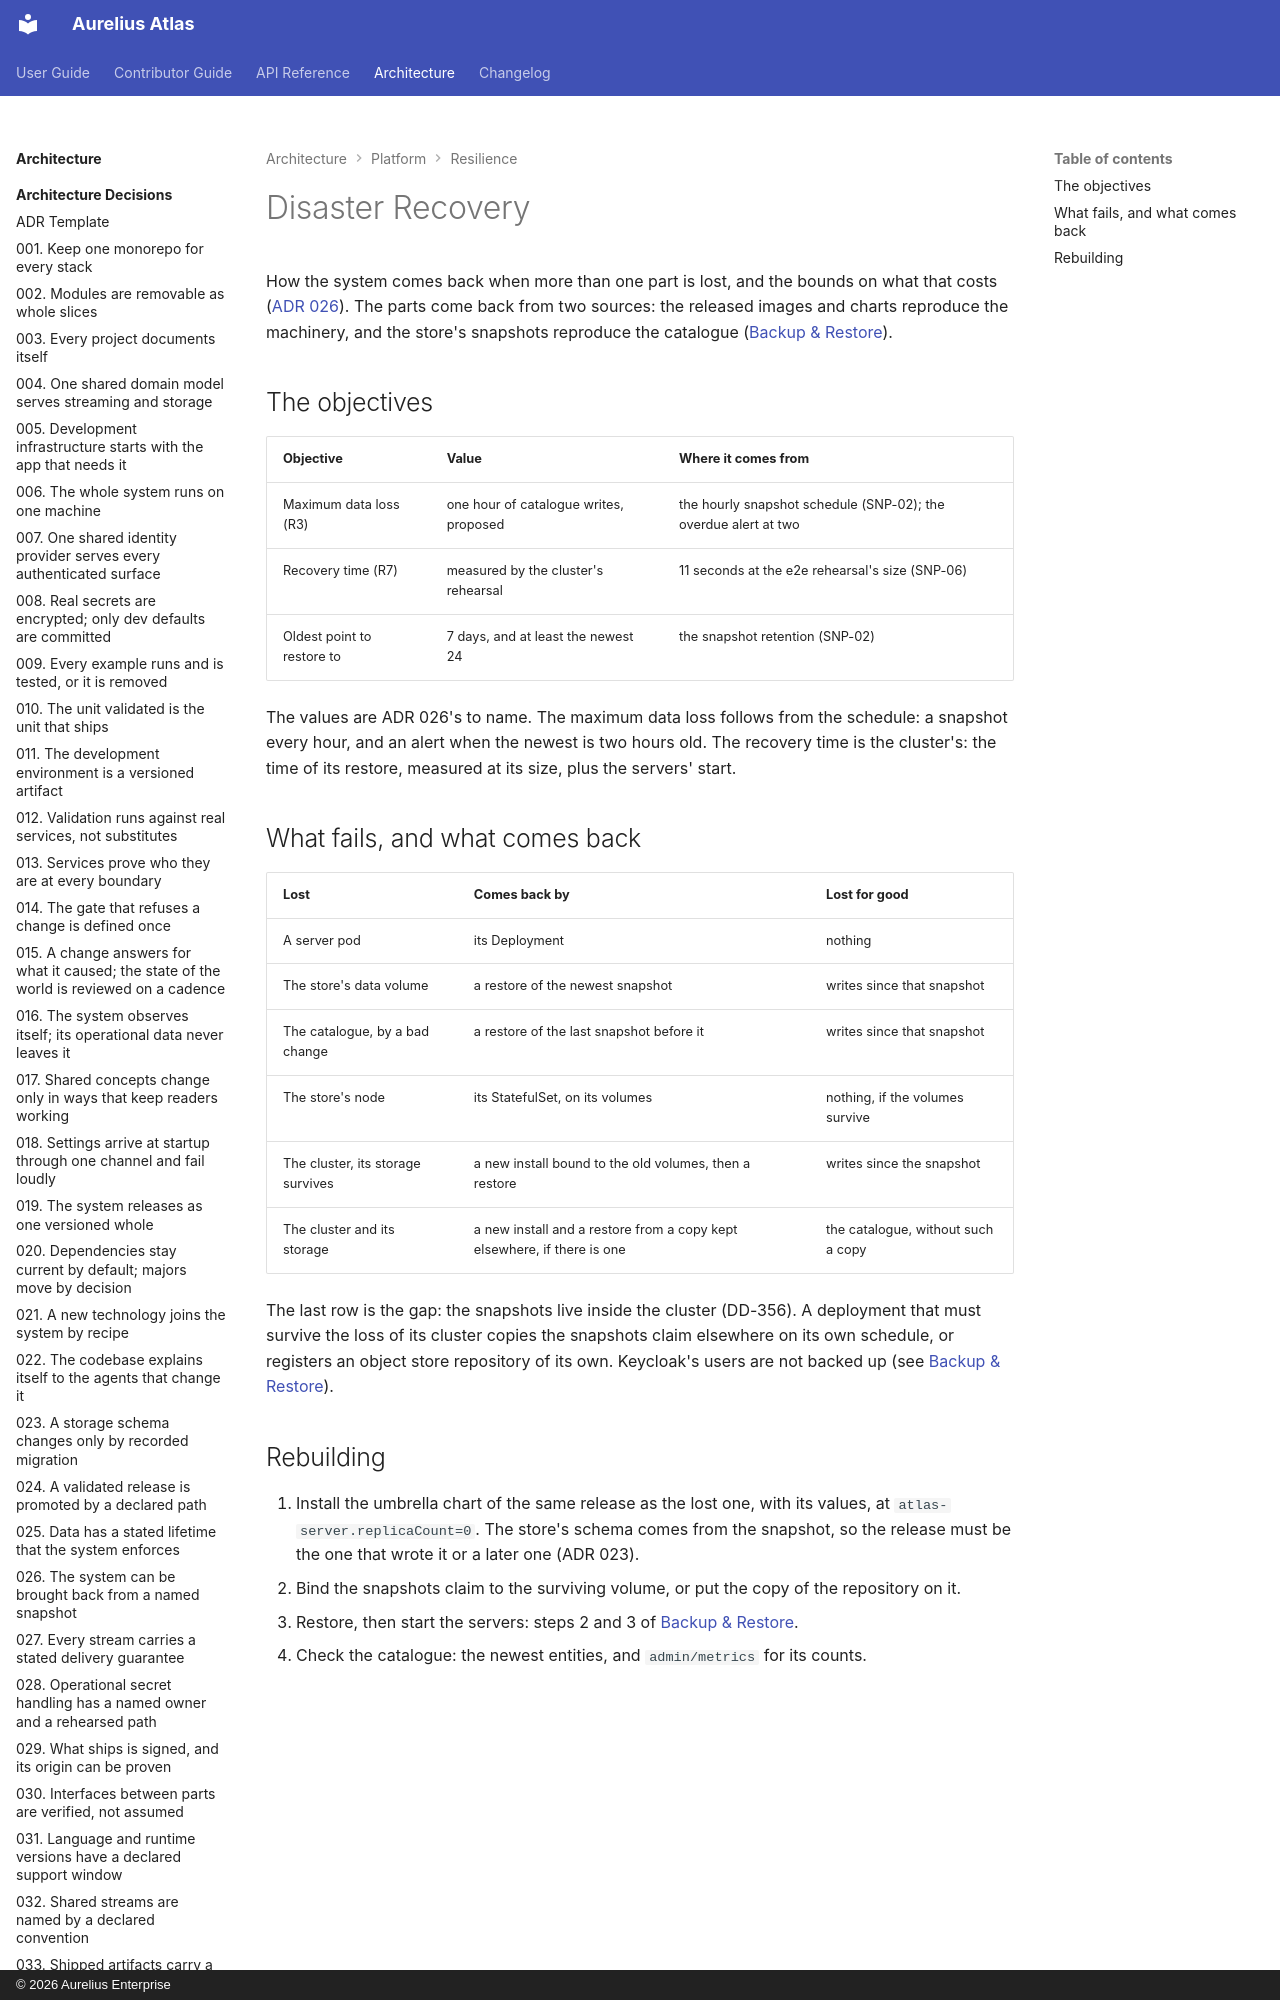

repository: aureliusenterprise/aurelius-atlas · page: architecture/platform/resilience/disaster-recovery/index.html · generator: mkdocs · copyright: © 2026 Aurelius Enterprise

# Disaster Recovery

How the system comes back when more than one part is lost, and the bounds on what that costs
([ADR 026](../../adr/026-the-system-can-be-brought-back-from-a-named-snapshot.md)). The parts come back from
two sources: the released images and charts reproduce the machinery, and the store's snapshots reproduce the
catalogue ([Backup & Restore](backup-and-restore.md)).
